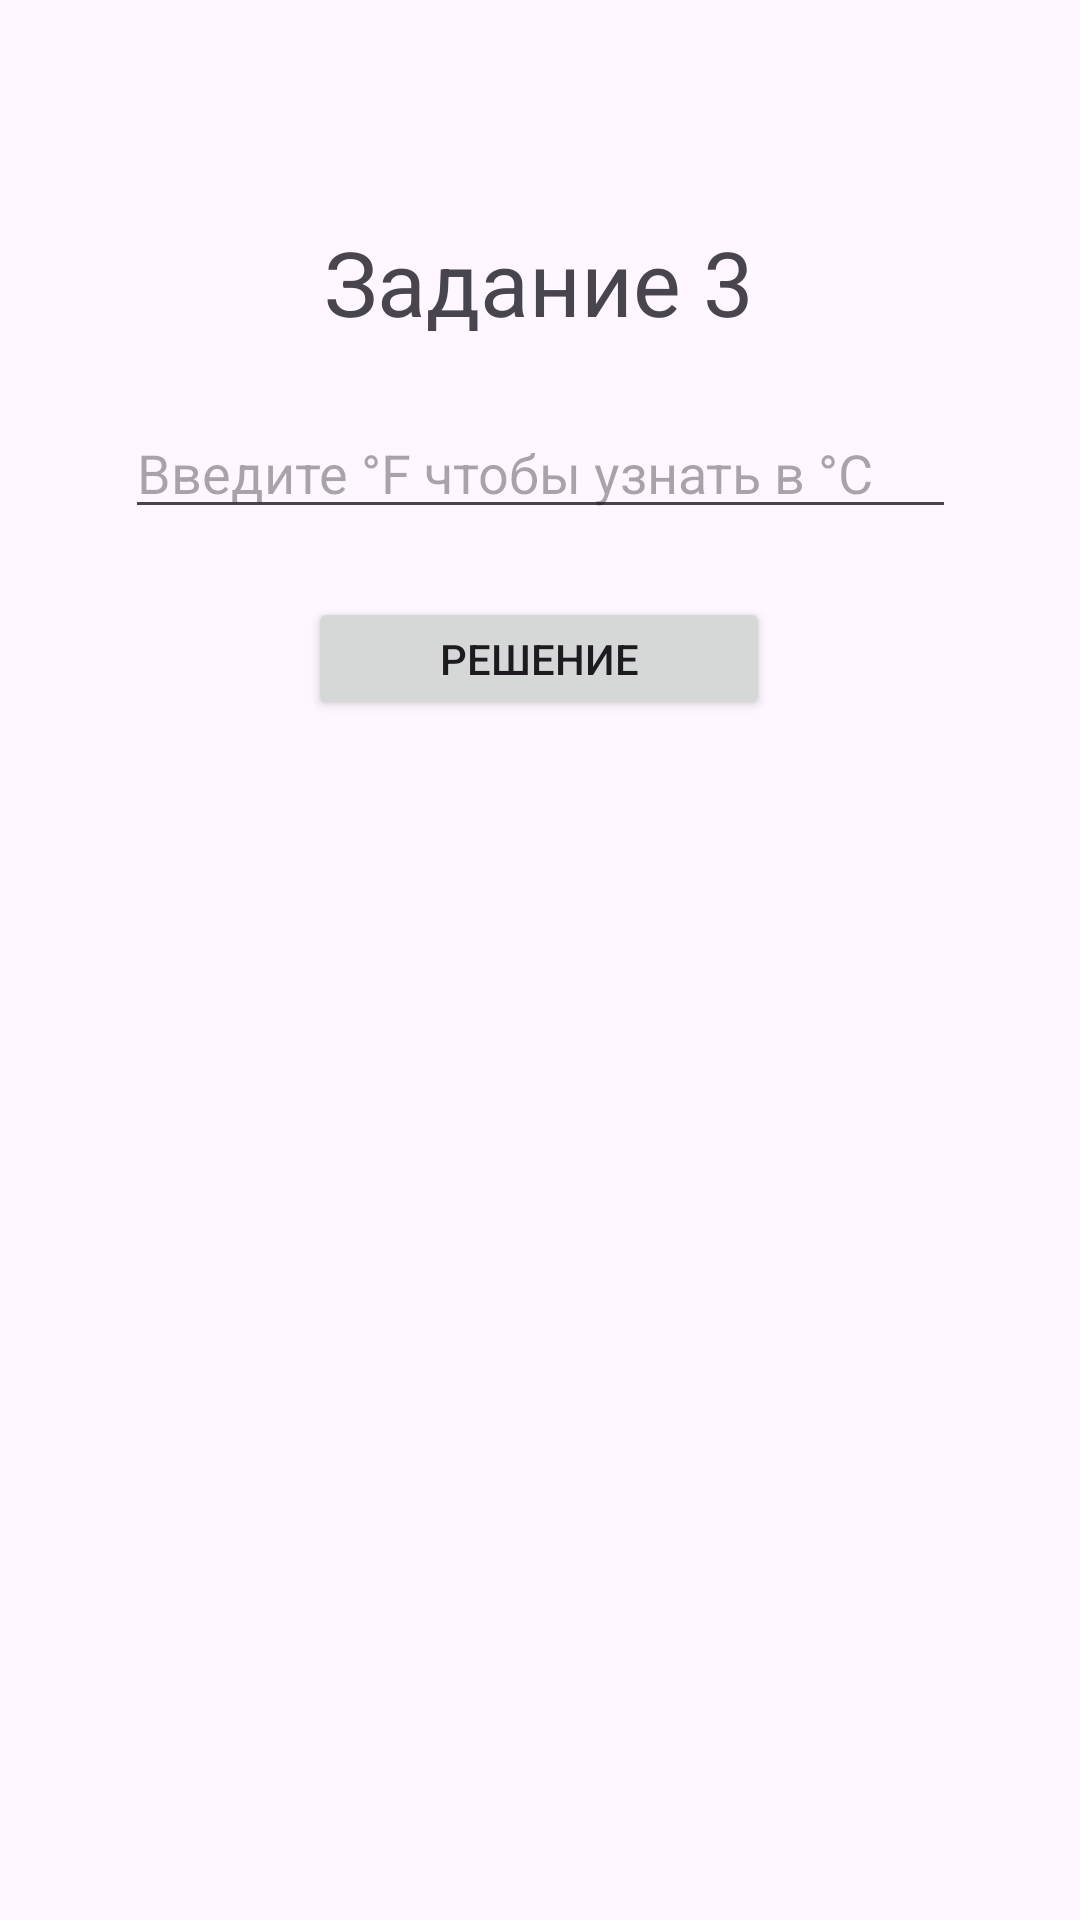

The Android layout XML behind this screen, and the referenced resources:
<!-- AndroidManifest.xml: application theme Theme.Dyomin_Android -->
<!-- res/layout/activity_third.xml -->
<?xml version="1.0" encoding="utf-8"?>
<androidx.constraintlayout.widget.ConstraintLayout xmlns:android="http://schemas.android.com/apk/res/android"
    xmlns:app="http://schemas.android.com/apk/res-auto"
    xmlns:tools="http://schemas.android.com/tools"
    android:id="@+id/main"
    android:layout_width="match_parent"
    android:layout_height="match_parent"
    tools:context=".thirdActivity">

    <TextView
        android:id="@+id/textView"
        android:layout_width="wrap_content"
        android:layout_height="wrap_content"
        android:text="Задание 3"
        android:textSize="30dp"
        app:layout_constraintBottom_toBottomOf="parent"
        app:layout_constraintEnd_toEndOf="parent"
        app:layout_constraintHorizontal_bias="0.498"
        app:layout_constraintStart_toStartOf="parent"
        app:layout_constraintTop_toTopOf="parent"
        app:layout_constraintVertical_bias="0.123" />

    <EditText
        android:id="@+id/numF"
        android:layout_width="277dp"
        android:layout_height="41dp"
        android:hint="Введите °F чтобы узнать в °C"
        app:layout_constraintBottom_toBottomOf="parent"
        app:layout_constraintEnd_toEndOf="parent"
        app:layout_constraintStart_toStartOf="parent"
        app:layout_constraintTop_toBottomOf="@+id/textView"
        app:layout_constraintVertical_bias="0.044" />

    <Button
        android:id="@+id/button"
        android:layout_width="154dp"
        android:layout_height="41dp"
        android:onClick="otvet3"
        android:text="Решение"
        app:layout_constraintBottom_toBottomOf="parent"
        app:layout_constraintEnd_toEndOf="parent"
        app:layout_constraintHorizontal_bias="0.498"
        app:layout_constraintStart_toStartOf="parent"
        app:layout_constraintTop_toBottomOf="@+id/numF"
        app:layout_constraintVertical_bias="0.054" />

    <TextView
        android:id="@+id/textViewC"
        android:layout_width="wrap_content"
        android:layout_height="wrap_content"
        android:textSize="20dp"
        app:layout_constraintBottom_toBottomOf="parent"
        app:layout_constraintEnd_toEndOf="parent"
        app:layout_constraintHorizontal_bias="0.498"
        app:layout_constraintStart_toStartOf="parent"
        app:layout_constraintTop_toBottomOf="@+id/button"
        app:layout_constraintVertical_bias="0.038" />

</androidx.constraintlayout.widget.ConstraintLayout>
<!-- resources referenced by this layout -->
<resources>
  <style name="Theme.Dyomin_Android" parent="Base.Theme.Dyomin_Android" />
  <style name="Base.Theme.Dyomin_Android" parent="Theme.Material3.DayNight.NoActionBar">
          
          
      </style>
</resources>
